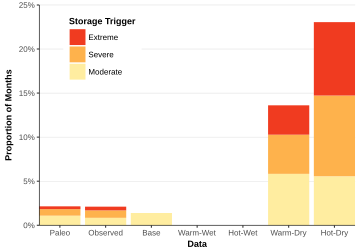

The data file committed next to this chart (first rows):
, None, Extreme, Severe, Moderate
Paleo, 0.9786, 0.003163, 0.00738, 0.01089
Observed, 0.9789, 0.004219, 0.008439, 0.008439
Base, 0.9861, 0, 0, 0.01389
Warm-Wet, 1, 0, 0, 0
Hot-Wet, 1, 0, 0, 0
Warm-Dry, 0.8639, 0.03333, 0.04444, 0.05833
Hot-Dry, 0.7694, 0.08333, 0.09167, 0.05556
